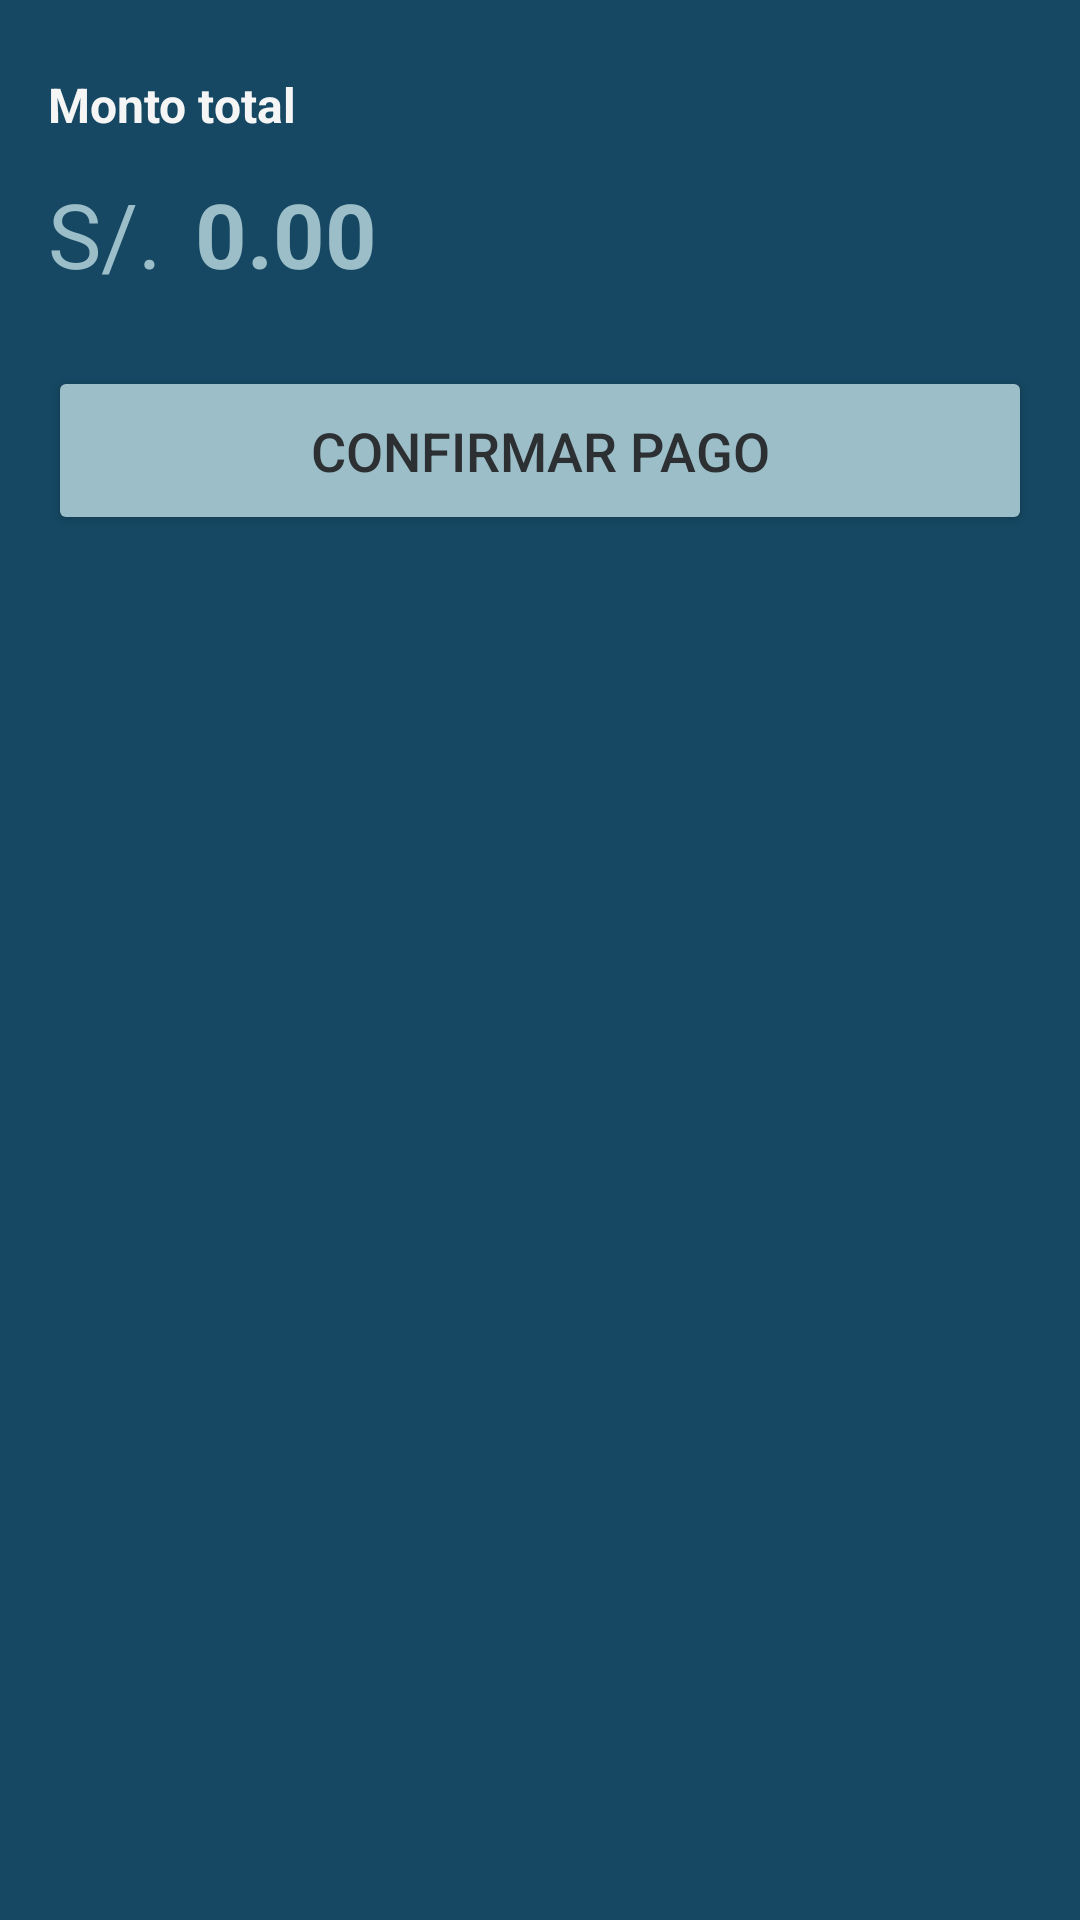

Produce the Android XML layout that renders to this screen, including the resource entries it uses.
<!-- AndroidManifest.xml: application theme Theme.AppPaciente -->
<!-- res/layout/fragment_pagar.xml -->
<?xml version="1.0" encoding="utf-8"?>
<ScrollView xmlns:android="http://schemas.android.com/apk/res/android"
    xmlns:tools="http://schemas.android.com/tools"
    android:layout_width="match_parent"
    android:layout_height="match_parent"
    android:background="@color/clinicaDark"
    android:padding="16dp"
    tools:context=".view.PagoFragment">

    <LinearLayout
        android:layout_width="match_parent"
        android:layout_height="wrap_content"
        android:orientation="vertical">


        <TextView
            android:layout_width="match_parent"
            android:layout_height="wrap_content"
            android:text="Monto total"
            android:textStyle="bold"
            android:textColor="@color/WhiteSmoke"
            android:textSize="16dp"
            android:paddingTop="8dp"
            android:paddingBottom="4dp" />

        <LinearLayout
            android:layout_width="match_parent"
            android:layout_height="wrap_content"
            android:orientation="horizontal">
            <TextView
                android:layout_width="wrap_content"
                android:layout_height="wrap_content"
                android:text="S/."
                android:textColor="@color/letraDark"
                android:layout_marginEnd="3dp"
                android:textSize="30dp" />

            <TextView
                android:id="@+id/MontoPagoPendiente"
                android:layout_width="match_parent"
                android:layout_height="wrap_content"
                android:inputType="numberDecimal"
                android:enabled="false"
                android:text="0.00"
                android:textSize="30dp"
                android:padding="8dp"
                android:textStyle="bold"
                android:textColor="@color/letraDark" />
        </LinearLayout>

        <Button
            android:id="@+id/btnPagar"
            android:layout_width="match_parent"
            android:layout_height="wrap_content"
            android:text="Confirmar pago"
            android:layout_marginTop="16dp"
            android:backgroundTint="@color/letraDark"
            android:textColor="@color/letraBtnDark"
            android:textSize="18sp"
            android:padding="16dp" />
    </LinearLayout>
</ScrollView>
<!-- resources referenced by this layout -->
<resources>
  <color name="WhiteSmoke">#F5F5F5</color>
  <color name="clinicaDark">#164863</color>
  <color name="letraBtnDark">#2c3033</color>
  <color name="letraDark">#9BBEC8</color>
  <style name="Theme.AppPaciente" parent="Base.Theme.AppPaciente" />
  <style name="Base.Theme.AppPaciente" parent="Theme.Material3.DayNight.NoActionBar">
          
          <item name="colorPrimary">@color/letra</item>
  
      </style>
  <color name="letra">#427D9D</color>
</resources>
